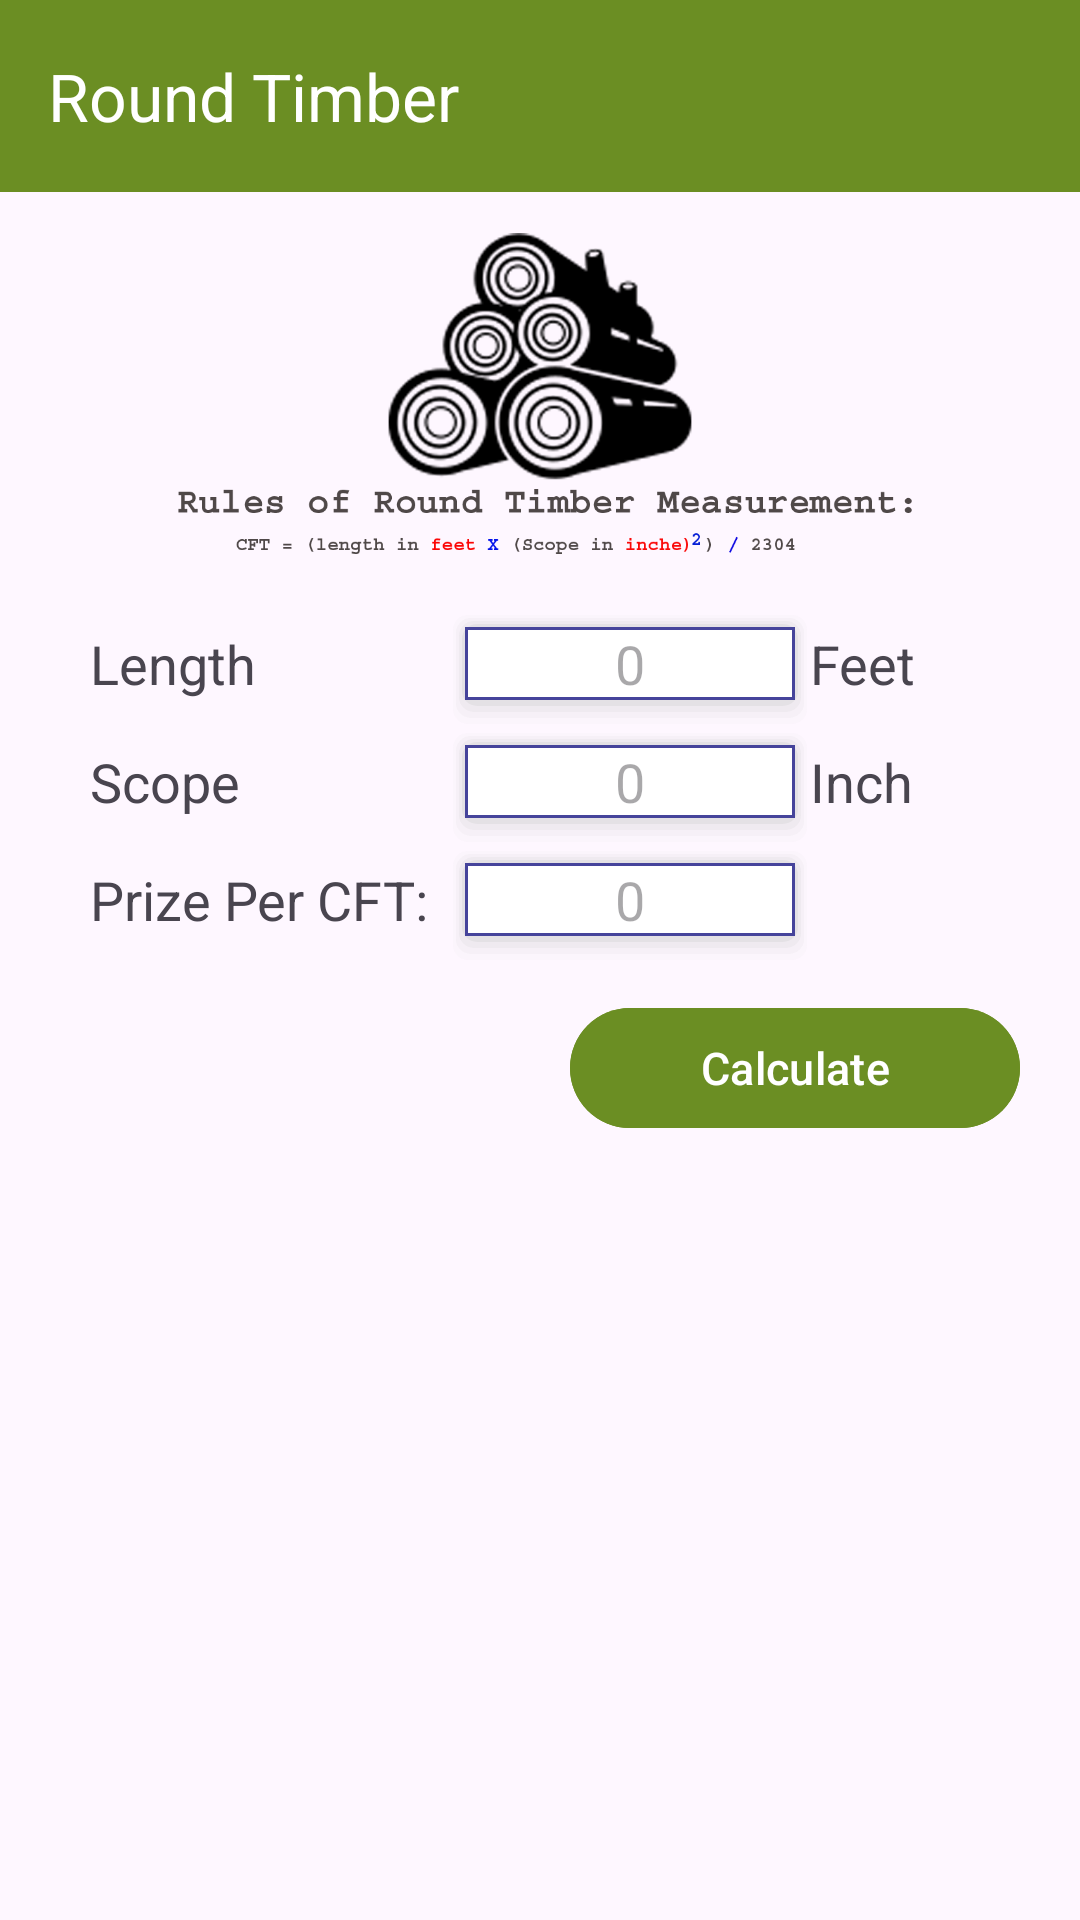

Android layout source for this screen:
<!-- AndroidManifest.xml: activity theme Theme.SotMAsia2024.NoActionBar -->
<!-- res/layout/activity_round.xml -->
<?xml version="1.0" encoding="utf-8"?>
<LinearLayout xmlns:android="http://schemas.android.com/apk/res/android"
    xmlns:app="http://schemas.android.com/apk/res-auto"
    xmlns:tools="http://schemas.android.com/tools"
    android:id="@+id/main"
    android:orientation="vertical"
    android:layout_width="match_parent"
    android:layout_height="match_parent"
    tools:context=".timber.RoundActivity">

    <androidx.appcompat.widget.Toolbar
        android:layout_width="match_parent"
        android:layout_height="?attr/actionBarSize"
        android:id="@+id/toolbar"
        app:titleTextColor="@color/white"
        app:title="@string/round"
        android:background="@color/oliveDrabColor"
        tools:ignore="MissingConstraints" />

    <ScrollView
        android:layout_width="match_parent"
        android:layout_height="wrap_content">

        <LinearLayout
            android:layout_marginBottom="10dp"
            android:layout_width="match_parent"
            android:layout_height="match_parent"
            android:orientation="vertical">


            <ImageView
                android:layout_margin="10dp"
                android:layout_width="match_parent"
                android:layout_height="120dp"
                android:src="@drawable/round"/>

            <LinearLayout
                android:gravity="center"
                android:orientation="horizontal"
                android:layout_width="match_parent"
                android:layout_height="wrap_content"
                android:weightSum="3">
                <TextView
                    android:textAppearance="?android:attr/textAppearanceMedium"
                    android:gravity="start"
                    android:layout_gravity="top"
                    android:layout_width="0dp"
                    android:layout_height="wrap_content"
                    android:text="@string/length"
                    android:layout_weight="1"/>
                <EditText
                    android:textAppearance="?android:attr/textAppearanceMedium"
                    android:gravity="center"
                    android:layout_gravity="top"
                    android:id="@+id/lengthId"
                    android:background="@drawable/isr"
                    android:nextFocusDown="@+id/et_gor_prostho"
                    android:layout_width="0dp"
                    android:layout_height="wrap_content"
                    android:hint="@string/_0"
                    android:layout_weight="1"
                    android:inputType="numberDecimal"
                    android:imeOptions="actionNext"
                    android:importantForAutofill="no"/>
                <TextView
                    android:textAppearance="?android:attr/textAppearanceMedium"
                    android:gravity="start"
                    android:layout_gravity="top"
                    android:layout_width="0dp"
                    android:layout_height="wrap_content"
                    android:text="@string/feet"
                    android:layout_weight="0.5"/>
            </LinearLayout>
            <LinearLayout
                android:gravity="center"
                android:orientation="horizontal"
                android:layout_width="match_parent"
                android:layout_height="wrap_content"
                android:weightSum="3">
                <TextView
                    android:textAppearance="?android:attr/textAppearanceMedium"
                    android:gravity="start"
                    android:layout_gravity="top"
                    android:layout_width="0dp"
                    android:layout_height="wrap_content"
                    android:text="@string/scope"
                    android:layout_weight="1"/>
                <EditText
                    android:textAppearance="?android:attr/textAppearanceMedium"
                    android:gravity="center"
                    android:layout_gravity="top"
                    android:id="@+id/scopeId"
                    android:background="@drawable/isr"
                    android:nextFocusDown="@+id/et_gor_uchchata"
                    android:layout_width="0dp"
                    android:layout_height="wrap_content"
                    android:hint="@string/_0"
                    android:layout_weight="1"
                    android:inputType="numberDecimal"
                    android:imeOptions="actionNext"
                    android:importantForAutofill="no"/>
                <TextView
                    android:textAppearance="?android:attr/textAppearanceMedium"
                    android:gravity="start"
                    android:layout_gravity="top"
                    android:layout_width="0dp"
                    android:layout_height="wrap_content"
                    android:text="@string/inch"
                    android:layout_weight="0.5"/>
            </LinearLayout>

            <LinearLayout
                android:gravity="center"
                android:orientation="horizontal"
                android:layout_width="match_parent"
                android:layout_height="wrap_content"
                android:weightSum="3">
                <TextView
                    android:textAppearance="?android:attr/textAppearanceMedium"
                    android:gravity="start"
                    android:layout_gravity="top"
                    android:layout_width="0dp"
                    android:layout_height="wrap_content"
                    android:text="@string/prize"
                    android:layout_weight="1"/>
                <EditText
                    android:textAppearance="?android:attr/textAppearanceMedium"
                    android:gravity="center"
                    android:layout_gravity="top"
                    android:id="@+id/priceId"
                    android:background="@drawable/isr"
                    android:layout_width="0dp"
                    android:layout_height="wrap_content"
                    android:hint="@string/_0"
                    android:layout_weight="1"
                    android:inputType="numberDecimal"
                    android:imeOptions="actionDone"
                    android:importantForAutofill="no"/>
                <TextView
                    android:textAppearance="?android:attr/textAppearanceMedium"
                    android:gravity="start"
                    android:layout_gravity="top"
                    android:layout_width="0dp"
                    android:layout_height="wrap_content"
                    android:text="@string/taka"
                    android:layout_weight="0.5"/>
            </LinearLayout>


            <LinearLayout
                android:layout_marginTop="5dp"
                android:layout_width="match_parent"
                android:layout_height="wrap_content"
                android:orientation="vertical">


                <LinearLayout
                    android:layout_marginTop="5dp"
                    android:gravity="right"
                    android:layout_marginBottom="20dp"
                    android:layout_width="match_parent"
                    android:layout_height="wrap_content"
                    android:orientation="horizontal">


                    <Button
                        android:id="@+id/calculateId"
                        android:layout_marginRight="20dp"
                        android:textColor="@color/white"
                        android:layout_width="150dp"
                        android:layout_height="wrap_content"
                        android:textSize="15sp"
                        android:backgroundTint="@color/oliveDrabColor"
                        android:text="@string/calculate"/>

                </LinearLayout>


                <LinearLayout
                    android:visibility="gone"
                    android:id="@+id/resultId"
                    android:layout_width="match_parent"
                    android:layout_height="wrap_content"
                    android:orientation="vertical">

                    <LinearLayout
                        android:layout_marginBottom="20dp"
                        android:gravity="center"
                        android:layout_width="match_parent"
                        android:layout_height="wrap_content"
                        android:orientation="horizontal">

                        <TextView
                            android:textColor="@color/myperple"
                            android:gravity="center"
                            android:layout_width="150dp"
                            android:layout_height="wrap_content"
                            android:textSize="20sp"
                            android:textStyle="bold"
                            android:text="@string/cft"/>
                        <TextView
                            android:id="@+id/cftId"
                            android:textStyle="bold"
                            android:textColor="@color/myperple"
                            android:gravity="center"
                            android:layout_marginLeft="10dp"
                            android:layout_width="150dp"
                            android:layout_height="wrap_content"
                            android:textSize="20sp"
                            android:text=""/>


                    </LinearLayout>

                    <LinearLayout
                        android:layout_marginBottom="50dp"
                        android:layout_marginTop="5dp"
                        android:gravity="center"
                        android:layout_width="match_parent"
                        android:layout_height="wrap_content"
                        android:orientation="horizontal">

                        <TextView
                            android:textColor="@color/black"
                            android:gravity="center"
                            android:layout_width="150dp"
                            android:layout_height="wrap_content"
                            android:textSize="15sp"
                            android:text="Price :"/>
                        <TextView
                            android:id="@+id/prizeId"
                            android:textStyle="bold"
                            android:textColor="@color/myperple"
                            android:gravity="center"
                            android:layout_marginLeft="10dp"
                            android:layout_width="150dp"
                            android:layout_height="wrap_content"
                            android:textSize="15sp"
                            android:text=""/>

                    </LinearLayout>

                    <LinearLayout
                        android:gravity="center"
                        android:layout_marginTop="10dp"
                        android:layout_marginBottom="50dp"
                        android:id="@+id/button_container"
                        android:layout_width="match_parent"
                        android:layout_height="wrap_content"
                        android:orientation="vertical">

                        <Button
                            android:visibility="visible"
                            android:id="@+id/resetId"
                            android:textColor="@color/white"
                            android:gravity="center"
                            android:layout_width="150dp"
                            android:layout_height="wrap_content"
                            android:textSize="15sp"
                            android:backgroundTint="@color/oliveDrabColor"
                            android:text="@string/reset"/>

                    </LinearLayout>

                </LinearLayout>

            </LinearLayout>

        </LinearLayout>



    </ScrollView>

</LinearLayout>
<!-- resources referenced by this layout -->
<resources>
  <color name="black">#000000</color>
  <color name="myperple">#46449B</color>
  <color name="oliveDrabColor">#6b8e23</color>
  <color name="white">#ffffff</color>
  <!-- drawable isr (drawable) -->
  <?xml version="1.0" encoding="utf-8"?>
  <layer-list xmlns:android="http://schemas.android.com/apk/res/android">
      <item>
          <shape>
              <padding
                  android:left="1dp"
                  android:top="1dp"
                  android:right="1dp"
                  android:bottom="2dp"/>
              <corners android:radius="5dp"/>
              <solid android:color="#00cccccc"/>
          </shape>
      </item>
      <item>
          <shape>
              <padding
                  android:left="1dp"
                  android:top="1dp"
                  android:right="1dp"
                  android:bottom="2dp"/>
              <corners android:radius="5dp"/>
              <solid android:color="#10cccccc"/>
          </shape>
      </item>
      <item>
          <shape>
              <padding
                  android:left="1dp"
                  android:top="1dp"
                  android:right="1dp"
                  android:bottom="2dp"/>
              <corners android:radius="5dp"/>
              <solid android:color="#20cccccc"/>
          </shape>
      </item>
      <item>
          <shape>
              <padding
                  android:left="1dp"
                  android:top="1dp"
                  android:right="1dp"
                  android:bottom="2dp"/>
              <corners android:radius="5dp"/>
              <solid android:color="#30cccccc"/>
          </shape>
      </item>
      <item>
          <shape>
              <padding
                  android:left="1dp"
                  android:top="1dp"
                  android:right="1dp"
                  android:bottom="2dp"/>
              <corners android:radius="5dp"/>
              <solid android:color="#50cccccc"/>
          </shape>
      </item>
      <item>
          <shape>
              <solid android:color="#ffffff"/>
              <stroke
                  android:width="1dp"
                  android:color="@color/myperple"/>
              <corners android:radius="0dp"/>
          </shape>
      </item>
  </layer-list>
  <!-- drawable round: png bitmap (drawable, 124021 bytes) -->
  <string name="_0">0</string>
  <string name="calculate">Calculate</string>
  <string name="cft">CFT : </string>
  <string name="feet">Feet</string>
  <string name="inch">Inch</string>
  <string name="length">Length</string>
  <string name="prize">Prize Per CFT: </string>
  <string name="reset">Reset</string>
  <string name="round">Round Timber</string>
  <string name="scope">Scope</string>
  <string name="taka"> </string>
  <style name="Theme.SotMAsia2024.NoActionBar">
          <item name="windowActionBar">false</item>
          <item name="windowNoTitle">true</item>
      </style>
</resources>
